Run: headless pygame with SDL's dummy video driver; simulated clock (each Clock.tick advances the game by its frame time, no real sleeping); random seed 0; keys injected as events and as key.get_pressed() state; mouse plan: one left click at the window centre at the start of phase 2, then a move to the lower-right quarter at the start of phase 3.
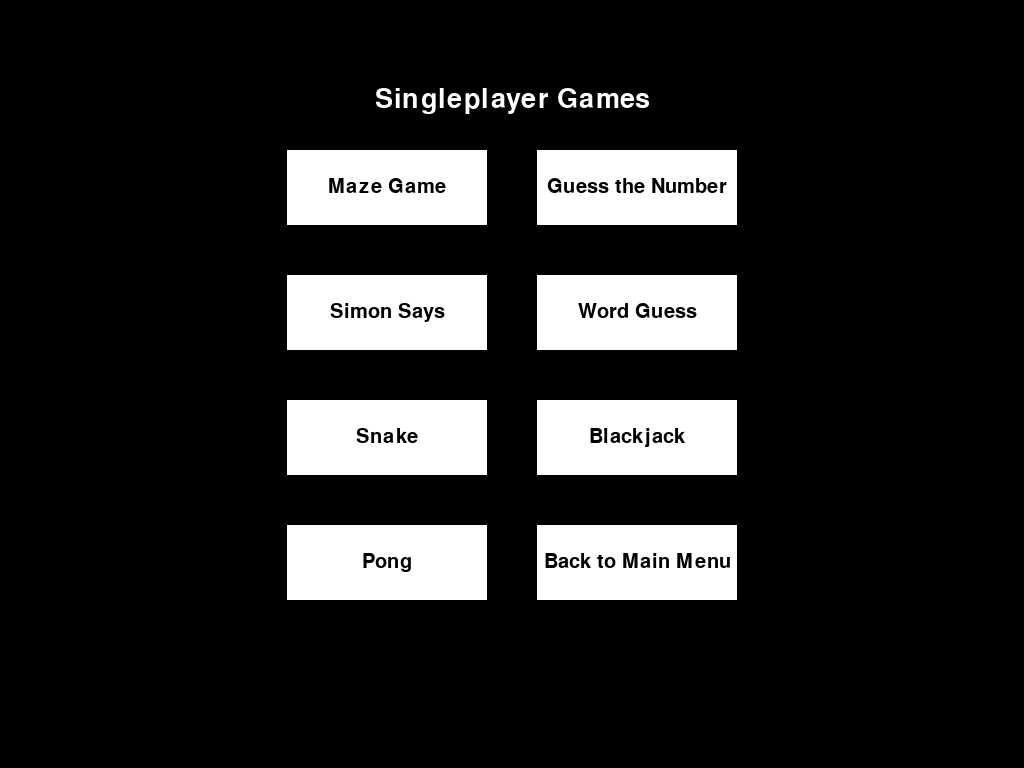
Frame 1 of 4 · flips 1–60 · no input
Frame 2 of 4 · flips 61–180 · clicked the window centre · tapped SPACE, RETURN · held RIGHT (→), D · screen unchanged from frame 1, image omitted
Frame 3 of 4 · flips 181–300 · moved the mouse to the lower-right quarter · held DOWN (↓), S · screen unchanged from frame 2, image omitted
Frame 4 of 4 · flips 301–420 · held LEFT (←), A, UP (↑), W · screen unchanged from frame 3, image omitted

The pygame program that drew these frames:

import pygame
import os
import sys

# Initialize Pygame and set up the window
pygame.init()
screen = pygame.display.set_mode((0, 0), pygame.FULLSCREEN)
pygame.display.set_caption("Singleplayer Games")

# Define colors
WHITE = (255, 255, 255)
BLACK = (0, 0, 0)

# Flag to indicate if the game should be ended
end_game = False


def execute_file(file_name):
    global end_game
    end_game = True
    os.system("python " + file_name)


def button_clicked1():
    execute_file("Mazegame.py")


def button_clicked2():
    execute_file("Guessthenumber.py")


def button_clicked3():
    execute_file("Simonsays.py")


def button_clicked4():
    execute_file("WordGuessMenu.py")


def button_clicked5():
    execute_file("Snake.py")


def button_clicked6():
    execute_file("Blackjack.py")


def button_clicked7():
    execute_file("Pong.py")


def button_clicked8():
    execute_file("Mainmenu.py")


class Button:
    def __init__(self, text, x, y, width, height, action):
        self.text = text
        self.rect = pygame.Rect(x, y, width, height)
        self.action = action

    def draw(self):
        pygame.draw.rect(screen, WHITE, self.rect)
        font = pygame.font.Font(None, 30)
        text = font.render(self.text, True, BLACK)
        text_rect = text.get_rect(center=self.rect.center)
        screen.blit(text, text_rect)

    def clicked(self):
        if self.rect.collidepoint(pygame.mouse.get_pos()):
            self.action()


# Calculate the x-coordinate for the centered buttons
button_width = 200
button_height = 75
button_x = (screen.get_width() - button_width * 2 - 50) // 2

button_row1_y = 150
button_row2_y = button_row1_y + button_height + 50  # Adjust this value to set the vertical gap between the rows

button1 = Button("Maze Game", button_x, button_row1_y, button_width, button_height, button_clicked1)
button2 = Button("Guess the Number", button_x + button_width + 50, button_row1_y, button_width, button_height, button_clicked2)
button3 = Button("Simon Says", button_x, button_row2_y, button_width, button_height, button_clicked3)
button4 = Button("Word Guess", button_x + button_width + 50, button_row2_y, button_width, button_height, button_clicked4)
button5 = Button("Snake", button_x, button_row2_y + button_height + 50, button_width, button_height, button_clicked5)
button6 = Button("Blackjack", button_x + button_width + 50, button_row2_y + button_height + 50, button_width, button_height, button_clicked6)
button7 = Button("Pong", button_x, button_row2_y + 2 * (button_height + 50), button_width, button_height, button_clicked7)
button8 = Button("Back to Main Menu", button_x + button_width + 50, button_row2_y + 2 * (button_height + 50), button_width, button_height, button_clicked8)

title_font = pygame.font.Font(None, 40)
title_text = title_font.render("Singleplayer Games", True, WHITE)
title_text_rect = title_text.get_rect(center=(screen.get_width() // 2, 100))

running = True

while running:
    for event in pygame.event.get():
        if event.type == pygame.QUIT:
            running = False
            pygame.quit()
            sys.exit()  # Close the Python script
        elif event.type == pygame.MOUSEBUTTONDOWN:
            if event.button == 1:
                button1.clicked()
                button2.clicked()
                button3.clicked()
                button4.clicked()
                button5.clicked()
                button6.clicked()
                button7.clicked()
                button8.clicked()

    screen.fill(BLACK)
    screen.blit(title_text, title_text_rect)
    button1.draw()
    button2.draw()
    button3.draw()
    button4.draw()
    button5.draw()
    button6.draw()
    button7.draw()
    button8.draw()
    pygame.display.flip()

    if end_game:
        break

pygame.quit()
